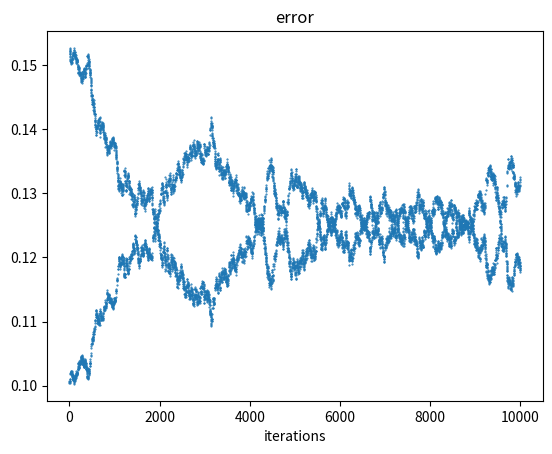
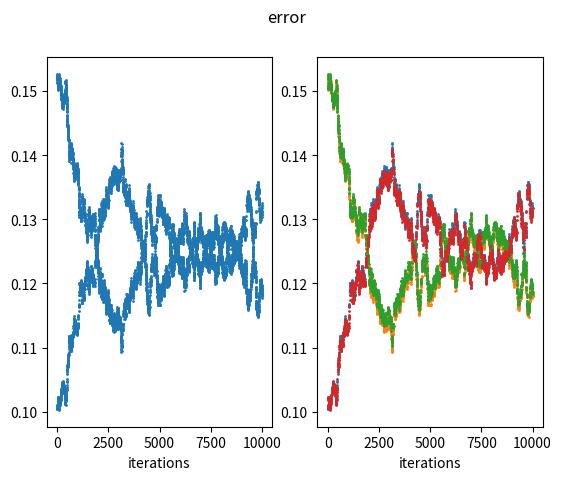
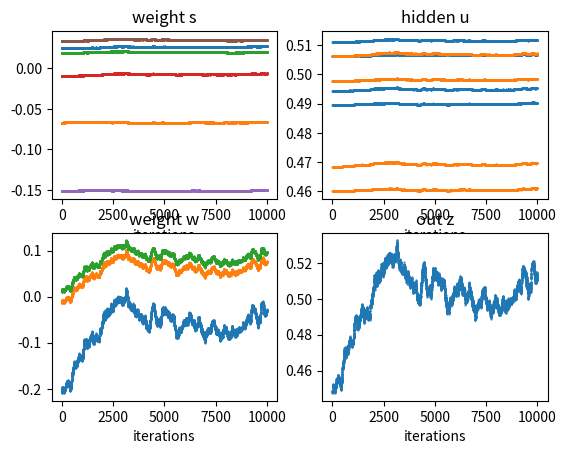

These charts were generated, in order, by the following Python code:
import random
import math
import matplotlib.pyplot as plt

# XOR Problem !!!

# constant value
D = [[[1,0,0],0],[[1,0,1],1],[[1,1,0],1],[[1,1,1],0]]
D_size = len(D)

n1 = 2
n2 = 2
mu = 0.01
iterations = 10000

random.seed(2020)

class xornet:
    def __init__(self):
        self.n1 = n1 + 1    # add bias
        self.n2 = n2 + 1

        self.s = [[0.0] * self.n1 for i in range(self.n2)] # s[0]は使用しない
        self.w = [0.0] * self.n2

        self.u = [0.0] * self.n2

        for j in range(1, self.n2):
            for k in range(self.n1):
                self.s[j][k] = random.normalvariate(0,0.1)

        for j in range(self.n2):
            self.w[j] = random.normalvariate(0,0.1)

        # 学習後の重み
        '''
        self.s[1][0] = -2.6906800130974426
        self.s[1][1] = 6.393982015907248  
        self.s[1][2] = 6.415342116315495  
        self.s[2][0] = -6.1787881128386735
        self.s[2][1] = 4.020462432141655  
        self.s[2][2] = 4.0461390770042005
        self.w[0] = -3.7685246774464694
        self.w[1] = 8.304037390324421
        self.w[2] = -8.94283529977682
        '''


    def forward(self, x, y):
        self.x = x
        self.y = y

        self.u[0] = 1.0

        for j in range(1, self.n2):
            sum = 0.0
            for k in range(self.n1):
                sum += self.s[j][k] * self.x[k]
            self.u[j] = sigmoid(sum)

        sum = 0.0
        for j in range(self.n2):
            sum += self.w[j] * self.u[j]
        self.z = sigmoid(sum)

        self.E = (self.z - self.y) * (self.z - self.y) * 0.5


    def backpropagate(self):
        r = (self.y - self.z) * self.z * (1.0 - self.z)
        for j in range(self.n2):
            self.w[j] += mu * r * self.u[j]

        
        rstar = [0.0] * self.n2
        for j in range(1, self.n2):
            rstar[j] = r * self.w[j] * self.u[j] * (1.0 - self.u[j])
            for k in range(self.n1):
                self.s[j][k] += mu * rstar[j] * self.x[k]


    def train(self, iterations=10000, logging=False):
        self.is_logged = logging
        if logging is True:
            self.train_logging(iterations)
            return self.log_E

        self.log_E = [0.0] * iterations
        for i in range(iterations):
            a = random.randint(0, D_size - 1)
            x = D[a][0]
            y = D[a][1]
            self.forward(x, y)
            self.backpropagate()
            self.log_E[i] = self.E

        return self.log_E

    def test(self):
        for d in D:
            x = d[0]
            y = d[1]
            self.forward(x, y)
            print(str(d[0]) + " " + str(d[1]) + " : " + str(self.z))


    def train_logging(self, iterations=10000):
        self.log_E = [0.0] * iterations
        self.log_aE =[[None] * iterations for i in range(D_size)]
        self.log_u = [[0.0] * iterations for i in range(self.n2-1)]
        self.log_w = [[0.0] * iterations for i in range(self.n2)]
        self.log_s = [[[0.0] * iterations for i in range(self.n1)] for j in range(self.n2-1)]
        self.log_z = [0.0] * iterations
        for i in range(iterations):
            a = random.randint(0, D_size - 1)
            x = D[a][0]
            y = D[a][1]
            self.forward(x, y)
            self.backpropagate()
            self.log_E[i] = self.E
            self.log_aE[a][i] = self.E

            for j in range(self.n2-1):
                for k in range(self.n1):
                    self.log_s[j][k][i] = self.s[j+1][k]

            for j in range(self.n2-1):
                self.log_u[j][i] = self.u[j+1]

            for j in range(self.n2):
                self.log_w[j][i] = self.w[j]

            self.log_z[i] = self.z

        return self.log_E

    def show_log(self):
        if self.is_logged is False:
            print("Can't show log. Please train(logging=True)")
            return

        x_index = range(iterations)

        fig = plt.figure()
        e = fig.add_subplot(121, xlabel="iterations")
        ae = fig.add_subplot(122, xlabel="iterations")
        e.plot(x_index, self.log_E, linestyle='None', marker=".", ms=2)

        for i in range(D_size):
            ae.plot(x_index, self.log_aE[i], linestyle='None', marker=".", ms=2)

        fig.suptitle("error")
        plt.show()

        fig = plt.figure()
        s = fig.add_subplot(221, xlabel="iterations", title="weight s")
        u = fig.add_subplot(222, xlabel="iterations", title="hidden u")
        w = fig.add_subplot(223, xlabel="iterations", title="weight w")
        z = fig.add_subplot(224, xlabel="iterations", title="out z")

        for j in range(self.n2-1):
            for k in range(self.n1):
                s.plot(x_index, self.log_s[j][k], linestyle='None', marker=".", ms=1)

        for j in range(self.n2-1):
            u.plot(x_index, self.log_u[j], linestyle='None', marker=".", ms=1)

        for j in range(self.n2):
            w.plot(x_index, self.log_w[j], linestyle='None', marker=".", ms=1)

        z.plot(x_index, self.log_z, linestyle='None', marker=".", ms=1)
        
        plt.show()

    def print_weight(self):
        for j in range(1, self.n2):
            for k in range(self.n1):
                print("s[" + str(j) + "][" + str(k) + "]" " = " + str(self.s[j][k]))

        for j in range(self.n2):
            print("w[" + str(j) + "]" + " = " + str(self.w[j]))

def sigmoid(x):
    return 1.0 / (1.0 + math.exp(-x))

def main():
    net = xornet()
    log_E = net.train(iterations, logging=True)
    net.test()
    
    x_index = range(iterations)
    plt.plot(x_index, log_E, linestyle='None', marker=".", ms=1)
    plt.xlabel("iterations")
    plt.title("error")
    plt.show()

    net.show_log()

    net.print_weight()

if __name__ == "__main__":
    main()